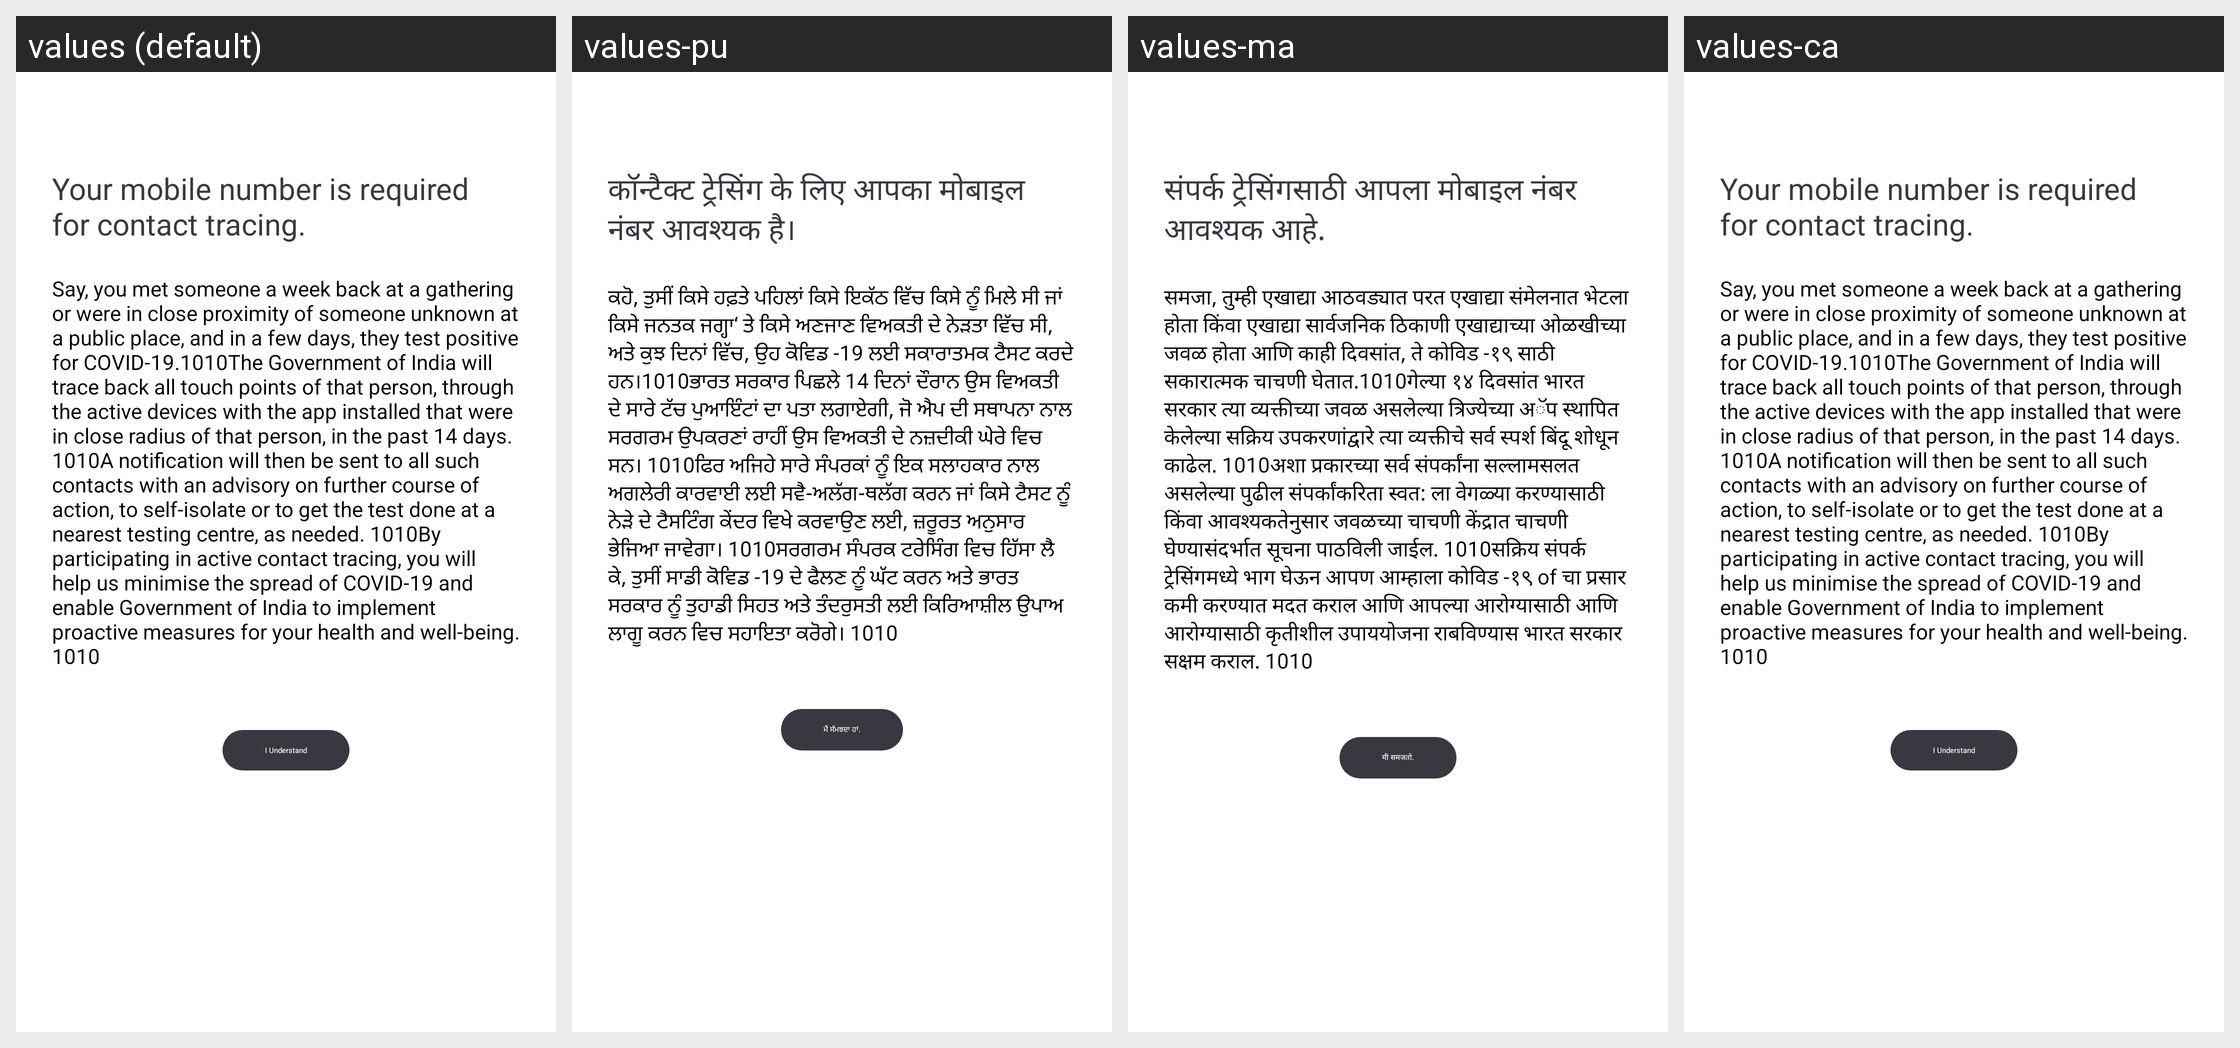

Strings drawn on this Android screen and how each of the app's shown locales translates them:
Android screen res/layout/fragment_why_needed.xml rendered under 4 locales, left to right: values (default), values-pu, values-ma, values-ca. Device: Nexus 5 (rendered at 1080×1920; each locale shown at half size, 540×960, under a caption strip naming it); theme AppTheme.
Other locales in the repository, not shown: values-as, values-ba, values-en-rXC, values-gu, values-hi, values-ka, values-mal, values-od, values-ta, values-te.
Strings drawn on this screen, with the default value and each locale's value (text and hints the layout hard-codes, and strings that could not be matched under every locale, appear in the picture but are not listed):

your_mobile_number_is_required_to_know_your_identity
  values: Your mobile number is required for contact tracing.
  values-pu: कॉन्‍टैक्‍ट ट्रेसिंग के लिए आपका मोबाइल नंबर आवश्यक है।
  values-ma: संपर्क ट्रेसिंगसाठी आपला मोबाइल नंबर आवश्यक आहे.
  values-ca: Your mobile number is required for contact tracing.  [not translated; the default value is used]

text_value
  values: Say, you met someone a week back at a gathering or were in close proximity of someone unknown at a public place, and in a few days, they test positive for COVID-19.1010The Government of India will trace back all touch points of that person, through the active devices with the app installed that were in close radius of that person, in the past 14 days. 1010A notification will then be sent to all …[clipped]
  values-pu: ਕਹੋ, ਤੁਸੀਂ ਕਿਸੇ ਹਫ਼ਤੇ ਪਹਿਲਾਂ ਕਿਸੇ ਇਕੱਠ ਵਿੱਚ ਕਿਸੇ ਨੂੰ ਮਿਲੇ ਸੀ ਜਾਂ ਕਿਸੇ ਜਨਤਕ ਜਗ੍ਹਾ‘ ਤੇ ਕਿਸੇ ਅਣਜਾਣ ਵਿਅਕਤੀ ਦੇ ਨੇੜਤਾ ਵਿੱਚ ਸੀ, ਅਤੇ ਕੁਝ ਦਿਨਾਂ ਵਿੱਚ, ਉਹ ਕੋਵਿਡ -19 ਲਈ ਸਕਾਰਾਤਮਕ ਟੈਸਟ ਕਰਦੇ ਹਨ।1010ਭਾਰਤ ਸਰਕਾਰ ਪਿਛਲੇ 14 ਦਿਨਾਂ ਦੌਰਾਨ ਉਸ ਵਿਅਕਤੀ ਦੇ ਸਾਰੇ ਟੱਚ ਪੁਆਇੰਟਾਂ ਦਾ ਪਤਾ ਲਗਾਏਗੀ, ਜੋ ਐਪ ਦੀ ਸਥਾਪਨਾ ਨਾਲ ਸਰਗਰਮ ਉਪਕਰਣਾਂ ਰਾਹੀਂ ਉਸ ਵਿਅਕਤੀ ਦੇ ਨਜ਼ਦੀਕੀ ਘੇਰੇ ਵਿਚ ਸਨ। 1010ਫਿਰ ਅਜਿਹੇ ਸਾਰੇ ਸੰਪਰਕਾਂ ਨੂੰ ਇਕ ਸਲਾਹਕਾਰ ਨਾਲ ਅਗਲੇਰੀ ਕਾਰਵਾਈ ਲਈ …[clipped]
  values-ma: समजा, तुम्ही एखाद्या आठवड्यात परत एखाद्या संमेलनात भेटला होता किंवा एखाद्या सार्वजनिक ठिकाणी एखाद्याच्या ओळखीच्या जवळ होता आणि काही दिवसांत, ते कोविड -१९ साठी सकारात्मक चाचणी घेतात.1010गेल्या १४ दिवसांत भारत सरकार त्या व्यक्तीच्या जवळ असलेल्या त्रिज्येच्या अॅप स्थापित केलेल्या सक्रिय उपकरणांद्वारे त्या व्यक्तीचे सर्व स्पर्श बिंदू शोधून काढेल. 1010अशा प्रकारच्या सर्व संपर्कांना सल्लामसलत असलेल्या …[clipped]
  values-ca: Say, you met someone a week back at a gathering or were in close proximity of someone unknown at a public place, and in a few days, they test positive for COVID-19.1010The Government of India will trace back all touch points of that person, through the active devices with the app installed that were in close radius of that person, in the past 14 days. 1010A notification will then be sent to all …[clipped]  [not translated; the default value is used]

i_understand
  values: I Understand
  values-pu: ਮੈਂ ਸੱਮਝਦਾ ਹਾਂ.
  values-ma: मी समजतो.
  values-ca: I Understand  [not translated; the default value is used]
